Run: headless pygame with SDL's dummy video driver; simulated clock (each Clock.tick advances the game by its frame time, no real sleeping); random seed 0; keys injected as events and as key.get_pressed() state; no mouse input.
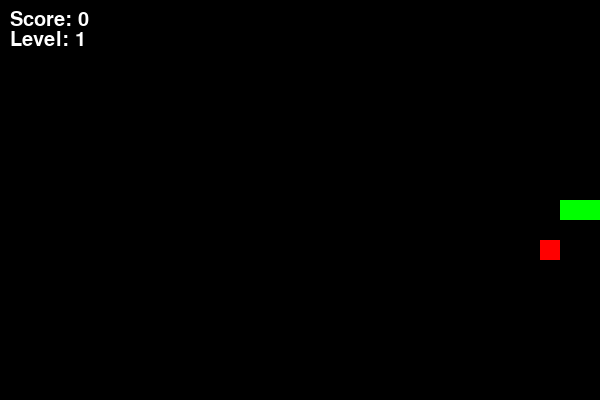
Frame 1 of 1 · flips 1–60 · no input (game ended)

The pygame program that drew these frames:

import pygame
import random

# Constants
SCREEN_WIDTH = 600
SCREEN_HEIGHT = 400
GRID_SIZE = 20
GRID_WIDTH = SCREEN_WIDTH // GRID_SIZE
GRID_HEIGHT = SCREEN_HEIGHT // GRID_SIZE
SNAKE_INITIAL_LENGTH = 3
INITIAL_SPEED = 10
FOOD_COLOR = (255, 0, 0)
SNAKE_COLOR = (0, 255, 0)
BACKGROUND_COLOR = (0, 0, 0)
FONT_COLOR = (255, 255, 255)

# Directions
UP = (0, -1)
DOWN = (0, 1)
LEFT = (-1, 0)
RIGHT = (1, 0)

# Initialize Pygame
pygame.init()

# Set up the screen
screen = pygame.display.set_mode((SCREEN_WIDTH, SCREEN_HEIGHT))
pygame.display.set_caption('Snake Game')

# Initialize clock
clock = pygame.time.Clock()

# Initialize font
font = pygame.font.SysFont(None, 30)

# Function to draw the snake
def draw_snake(snake):
    for segment in snake:
        pygame.draw.rect(screen, SNAKE_COLOR, (segment[0] * GRID_SIZE, segment[1] * GRID_SIZE, GRID_SIZE, GRID_SIZE))

# Function to generate food
def generate_food(snake):
    while True:
        food_pos = (random.randint(0, GRID_WIDTH - 1), random.randint(0, GRID_HEIGHT - 1))
        # Make sure food doesn't overlap with the snake
        if food_pos not in snake:
            return food_pos

# Function to display text on screen
def display_text(text, color, x, y):
    text_surface = font.render(text, True, color)
    screen.blit(text_surface, (x, y))

# Main game loop
def main():
    # Initialize snake
    snake = [(GRID_WIDTH // 2, GRID_HEIGHT // 2)]
    direction = RIGHT
    snake_length = SNAKE_INITIAL_LENGTH

    # Initialize food
    food_pos = generate_food(snake)

    # Game variables
    score = 0
    level = 1
    speed = INITIAL_SPEED

    running = True
    while running:
        # Event handling
        for event in pygame.event.get():
            if event.type == pygame.QUIT:
                running = False
            elif event.type == pygame.KEYDOWN:
                if event.key == pygame.K_UP and direction != DOWN:
                    direction = UP
                elif event.key == pygame.K_DOWN and direction != UP:
                    direction = DOWN
                elif event.key == pygame.K_LEFT and direction != RIGHT:
                    direction = LEFT
                elif event.key == pygame.K_RIGHT and direction != LEFT:
                    direction = RIGHT

        # Move the snake
        head = (snake[0][0] + direction[0], snake[0][1] + direction[1])
        snake.insert(0, head)

        # Check for collisions
        if (head[0] < 0 or head[0] >= GRID_WIDTH or
            head[1] < 0 or head[1] >= GRID_HEIGHT or
            head in snake[1:]):
            running = False

        # Check for food
        if head == food_pos:
            score += 1
            snake_length += 1
            food_pos = generate_food(snake)
            if score % 3 == 0:  # Increase level every 3 foods eaten
                level += 1
                speed += 2  # Increase speed when level up

        # Update snake length
        if len(snake) > snake_length:
            snake.pop()

        # Clear screen
        screen.fill(BACKGROUND_COLOR)

        # Draw food
        pygame.draw.rect(screen, FOOD_COLOR, (food_pos[0] * GRID_SIZE, food_pos[1] * GRID_SIZE, GRID_SIZE, GRID_SIZE))

        # Draw snake
        draw_snake(snake)

        # Display score and level
        display_text(f"Score: {score}", FONT_COLOR, 10, 10)
        display_text(f"Level: {level}", FONT_COLOR, 10, 30)

        # Update display
        pygame.display.flip()

        # Cap the frame rate
        clock.tick(speed)

    pygame.quit()

# Run the game
if __name__ == "__main__":
    main()
